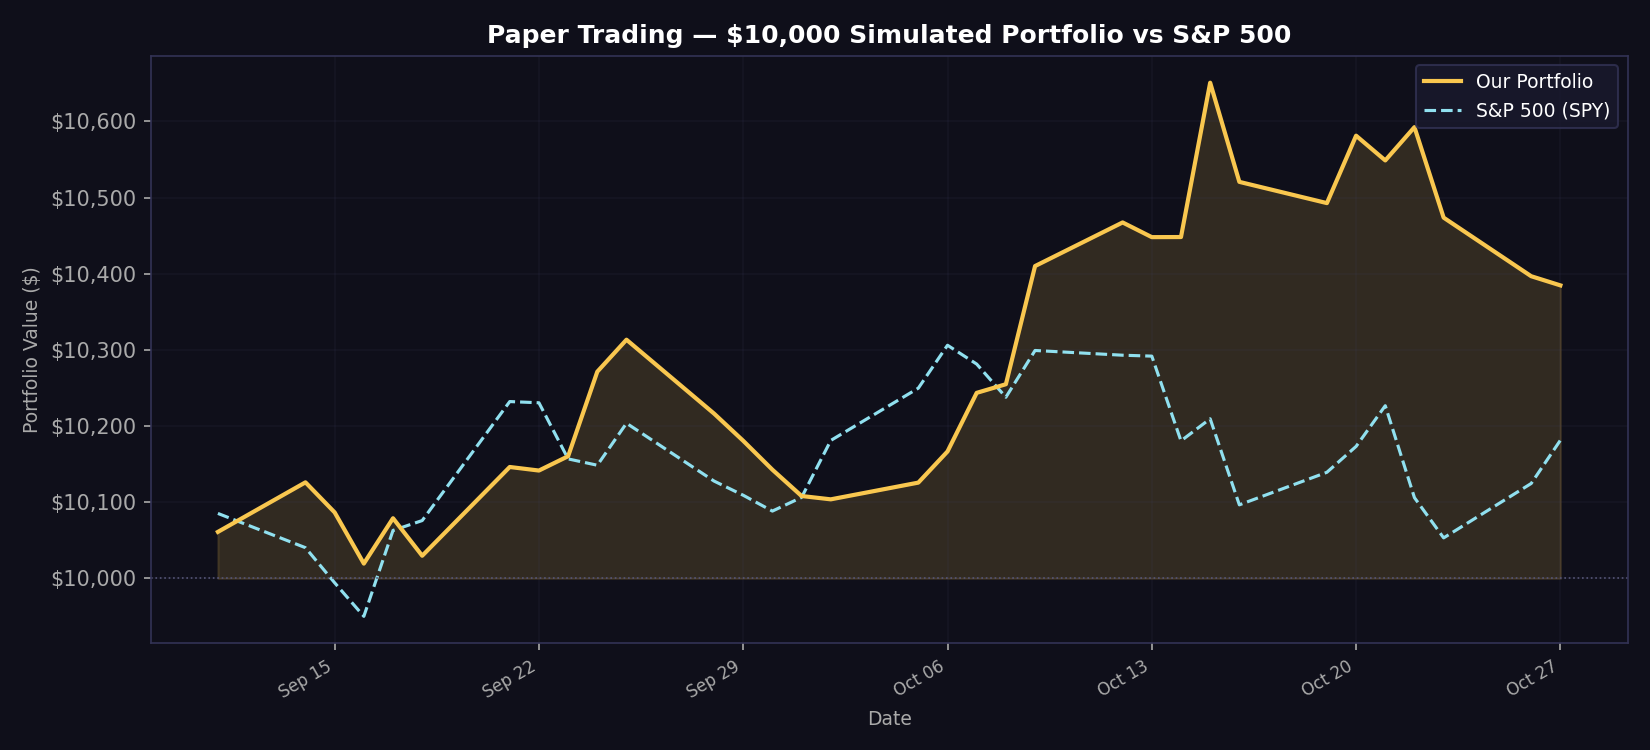

Data behind this chart, as committed beside it:
date, portfolio_value, spy_value, daily_return
2026-09-11, 10061, 10085, 0.006101
2026-09-14, 10126, 10040, 0.006468
2026-09-15, 10087, 9994, -0.0039
2026-09-16, 10019, 9950, -0.006662
2026-09-17, 10079, 10063, 0.005943
2026-09-18, 10030, 10076, -0.004886
2026-09-21, 10146, 10232, 0.01162
2026-09-22, 10142, 10231, -0.000461
2026-09-23, 10160, 10157, 0.001855
2026-09-24, 10271, 10149, 0.01093
2026-09-25, 10313, 10204, 0.004085
2026-09-28, 10216, 10128, -0.009404
2026-09-29, 10181, 10109, -0.0035
2026-09-30, 10143, 10088, -0.003729
2026-10-01, 10108, 10106, -0.003403
2026-10-02, 10104, 10181, -0.000433
2026-10-05, 10126, 10250, 0.002174
2026-10-06, 10167, 10306, 0.00404
2026-10-07, 10244, 10281, 0.007568
2026-10-08, 10255, 10238, 0.001106
2026-10-09, 10410, 10299, 0.01513
2026-10-12, 10467, 10293, 0.0055
2026-10-13, 10448, 10292, -0.001843
2026-10-14, 10448, 10181, 1.2e-05
2026-10-15, 10651, 10210, 0.0194
2026-10-16, 10521, 10097, -0.01223
2026-10-19, 10493, 10139, -0.00265
2026-10-20, 10581, 10173, 0.008437
2026-10-21, 10549, 10227, -0.00307
2026-10-22, 10592, 10106, 0.004139
2026-10-23, 10474, 10053, -0.01122
2026-10-26, 10397, 10125, -0.007342
2026-10-27, 10385, 10181, -0.001156
2026-10-28, , , 
